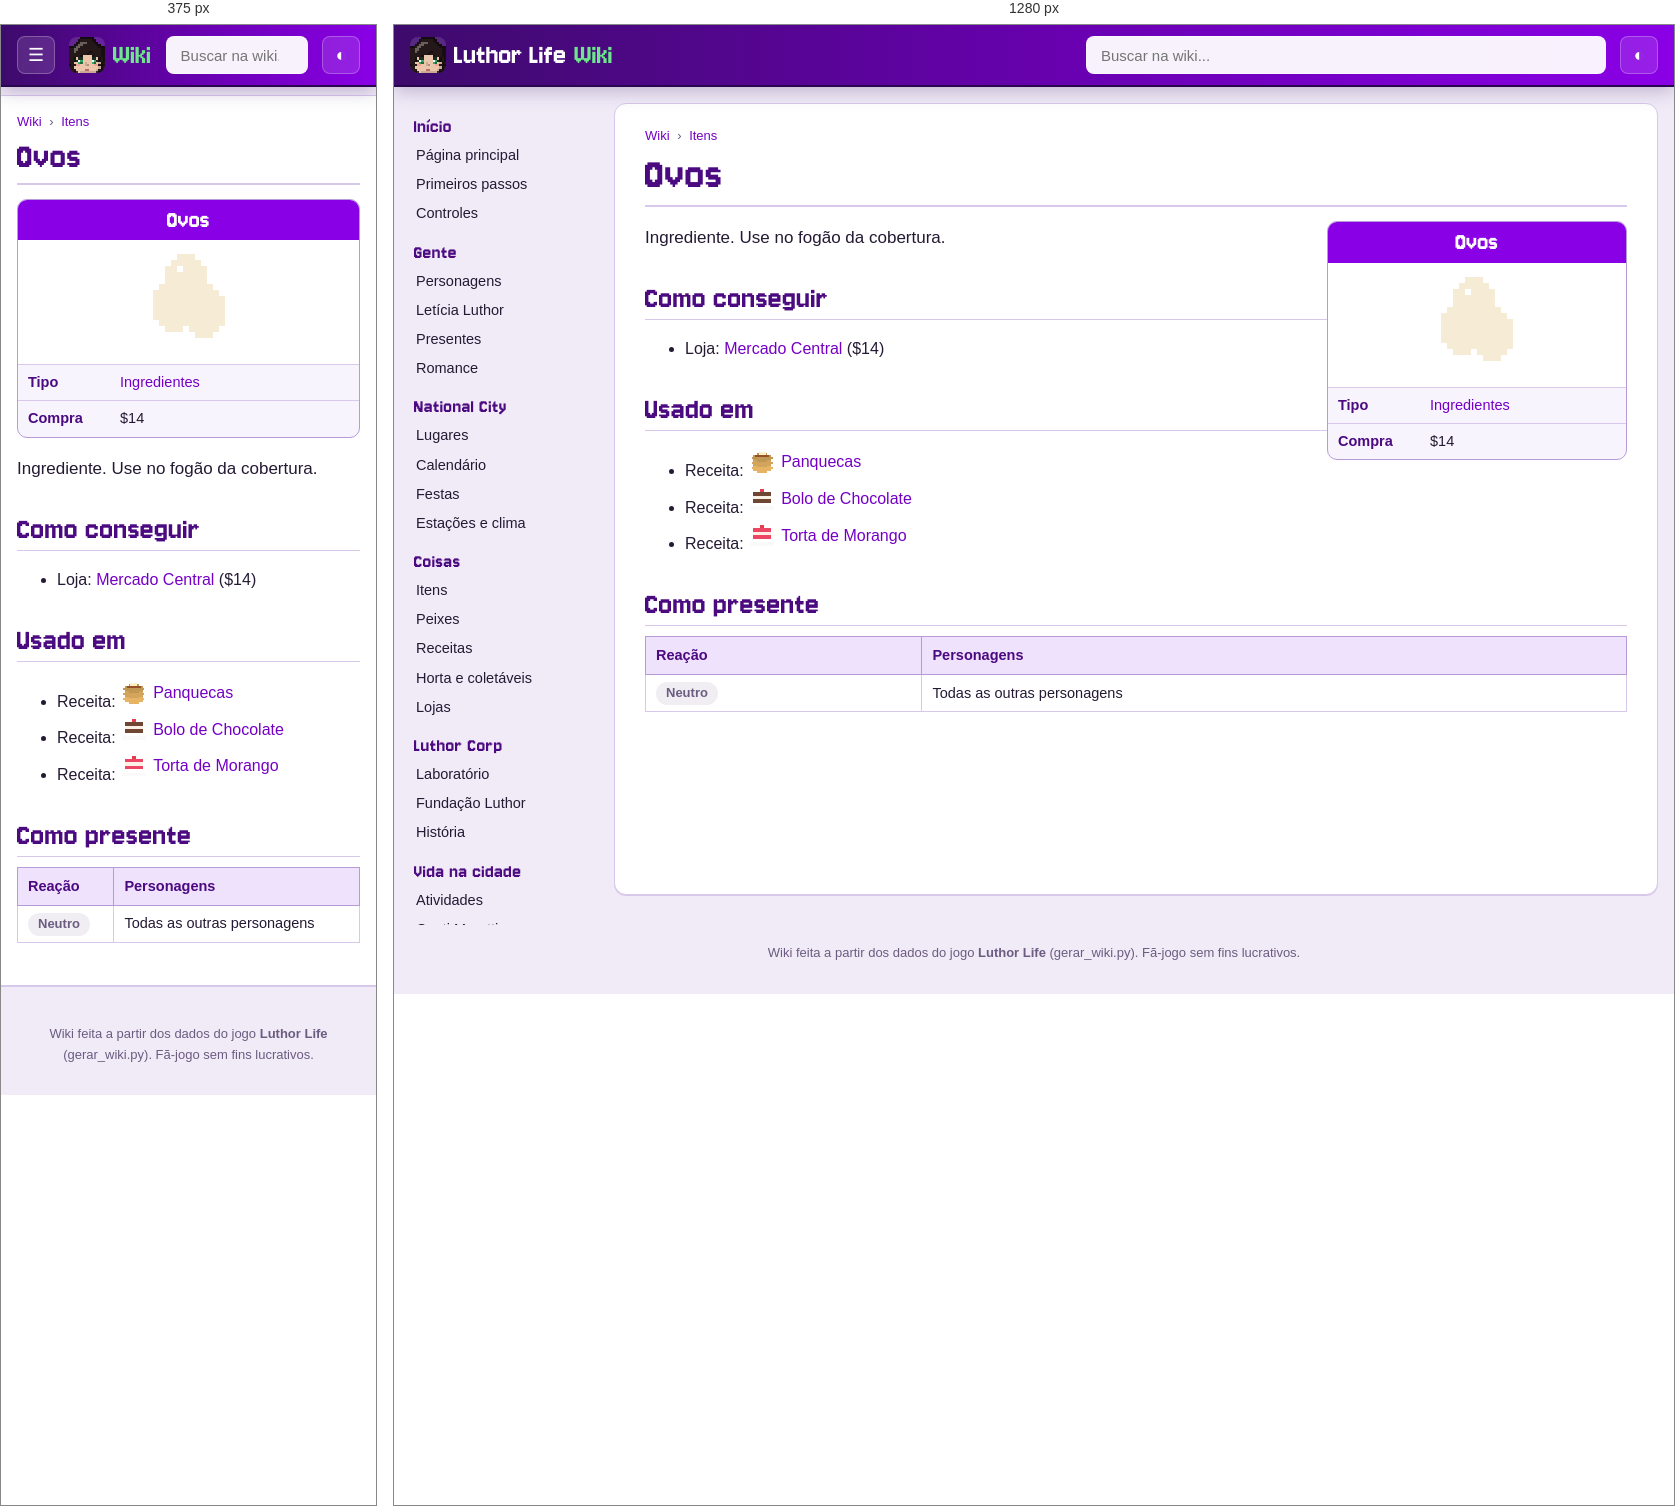
Rendered at 375 px and 1280 px, left to right.

<!-- file: item-ovos.html -->
<!doctype html>
<html lang="pt-BR">
<head>
<meta charset="utf-8">
<meta name="viewport" content="width=device-width, initial-scale=1">
<title>Ovos · Wiki Luthor Life</title>
<meta name="description" content="Ingrediente. Use no fogão da cobertura.">
<link rel="icon" href="../img/logo.png">
<link rel="preconnect" href="https://fonts.googleapis.com">
<link href="https://fonts.googleapis.com/css2?family=Nunito:wght@400;600;700;800&amp;display=swap" rel="stylesheet">
<link rel="stylesheet" href="wiki.css">
<script>try{var t=localStorage.getItem("wiki-tema");if(t)document.documentElement.dataset.theme=t}catch(e){}</script>
</head>
<body>
<header class="topo">
  <button class="menu" aria-label="Abrir o menu">☰</button>
  <a class="marca" href="index.html"><img src="img/cabecas/leticia.png" alt="" width="32" height="32"><span>Luthor Life</span><em>Wiki</em></a>
  <div class="busca">
    <input type="search" placeholder="Buscar na wiki..." aria-label="Buscar na wiki" autocomplete="off">
    <ul class="resultados" hidden></ul>
  </div>
  <button class="tema" aria-label="Trocar tema claro/escuro">◐</button>
</header>
<div class="corpo">
  <nav class="lateral"><h3>Início</h3><ul><li><a href="index.html">Página principal</a></li><li><a href="guia.html">Primeiros passos</a></li><li><a href="controles.html">Controles</a></li></ul><h3>Gente</h3><ul><li><a href="personagens.html">Personagens</a></li><li><a href="leticia.html">Letícia Luthor</a></li><li><a href="presentes.html">Presentes</a></li><li><a href="romance.html">Romance</a></li></ul><h3>National City</h3><ul><li><a href="lugares.html">Lugares</a></li><li><a href="calendario.html">Calendário</a></li><li><a href="festas.html">Festas</a></li><li><a href="estacoes.html">Estações e clima</a></li></ul><h3>Coisas</h3><ul><li><a href="itens.html">Itens</a></li><li><a href="peixes.html">Peixes</a></li><li><a href="receitas.html">Receitas</a></li><li><a href="horta.html">Horta e coletáveis</a></li><li><a href="lojas.html">Lojas</a></li></ul><h3>Luthor Corp</h3><ul><li><a href="laboratorio.html">Laboratório</a></li><li><a href="fundacao.html">Fundação Luthor</a></li><li><a href="historia.html">História</a></li></ul><h3>Vida na cidade</h3><ul><li><a href="atividades.html">Atividades</a></li><li><a href="hospital.html">Conti Moretti</a></li><li><a href="habilidades.html">Habilidades</a></li><li><a href="conquistas.html">Conquistas</a></li></ul><h3>Ferramentas</h3><ul><li><a href="#" id="aleatoria">Página aleatória</a></li><li><a href="../index.html">Site do jogo</a></li><li><a href="https://github.com/LuthorW/Luthor-Life">Código no GitHub</a></li></ul></nav>
  <main class="artigo">
    <nav class="trilha"><a href="index.html">Wiki</a> <span>›</span> <a href="itens.html">Itens</a></nav>
    <h1>Ovos</h1>
<aside class="infobox coisa"><div class="ib-titulo">Ovos</div><div class="ib-icone"><img class="ico grande" src="img/itens/ovos.png" alt="" width="96" height="96" loading="lazy"></div><table><tr><th>Tipo</th><td><a href="itens.html#ingredient">Ingredientes</a></td></tr><tr><th>Compra</th><td>$14</td></tr></table></aside>
<p class="lead">Ingrediente. Use no fogão da cobertura.</p>
<h2>Como conseguir</h2><ul><li>Loja: <a href="lojas.html#market">Mercado Central</a> ($14)</li></ul>
<h2>Usado em</h2><ul><li>Receita: <a class="item" href="item-panquecas.html"><img class="ico" src="img/itens/panquecas.png" alt="" width="32" height="32" loading="lazy">Panquecas</a></li><li>Receita: <a class="item" href="item-bolo.html"><img class="ico" src="img/itens/bolo.png" alt="" width="32" height="32" loading="lazy">Bolo de Chocolate</a></li><li>Receita: <a class="item" href="item-torta_morango.html"><img class="ico" src="img/itens/torta_morango.png" alt="" width="32" height="32" loading="lazy">Torta de Morango</a></li></ul>
<h2>Como presente</h2><div class="tabela"><table class="wikitable"><thead><tr><th>Reação</th><th>Personagens</th></tr></thead><tbody><tr><td><span class="gosto neutral">Neutro</span></td><td>Todas as outras personagens</td></tr></tbody></table></div>
  </main>
</div>
<footer class="rodape">Wiki feita a partir dos dados do jogo <b>Luthor Life</b> (gerar_wiki.py). Fã-jogo sem fins lucrativos.</footer>
<script src="busca.js"></script>
<script src="wiki.js"></script>
</body>
</html>


/* @media block from wiki.css */
@media (max-width: 900px) {
  .menu { display: block; }
  .marca span { display: none; }
  .lateral {
    position: fixed; top: 60px; left: 0; bottom: 0; z-index: 15; width: 260px; max-height: none;
    background: var(--lateral); border-right: 1px solid var(--linha-forte);
    transform: translateX(-100%); transition: transform .2s;
  }
  body.menu-aberto .lateral { transform: none; box-shadow: 10px 0 30px rgba(0,0,0,.3); }
  .artigo { margin: 10px 0 20px; padding: 16px 16px 26px; border-radius: 0; border-left: 0; border-right: 0; }
  h1 { font-size: 38px; }
  .infobox, .infobox.festa { float: none; width: 100%; margin: 0 0 16px; }
  .infobox .retrato { max-width: 320px; margin: 0 auto; }
  .lugar { flex-direction: column; }
  .lugar .foto { flex: none; width: 100%; }
  .duas, .romances { grid-template-columns: 1fr; }
  .banner { flex-direction: column; }
  .banner img { width: 100%; }
  .calendario { grid-template-columns: repeat(7, minmax(0, 1fr)); gap: 2px; }
  .dia { min-height: 64px; padding: 2px; font-size: 10.5px; }
  .ev .cab { display: none; }
  .ev.semana { display: none; }
}

/* @media block from wiki.css */
@media (min-width: 901px) { .lateral { background: transparent; } }